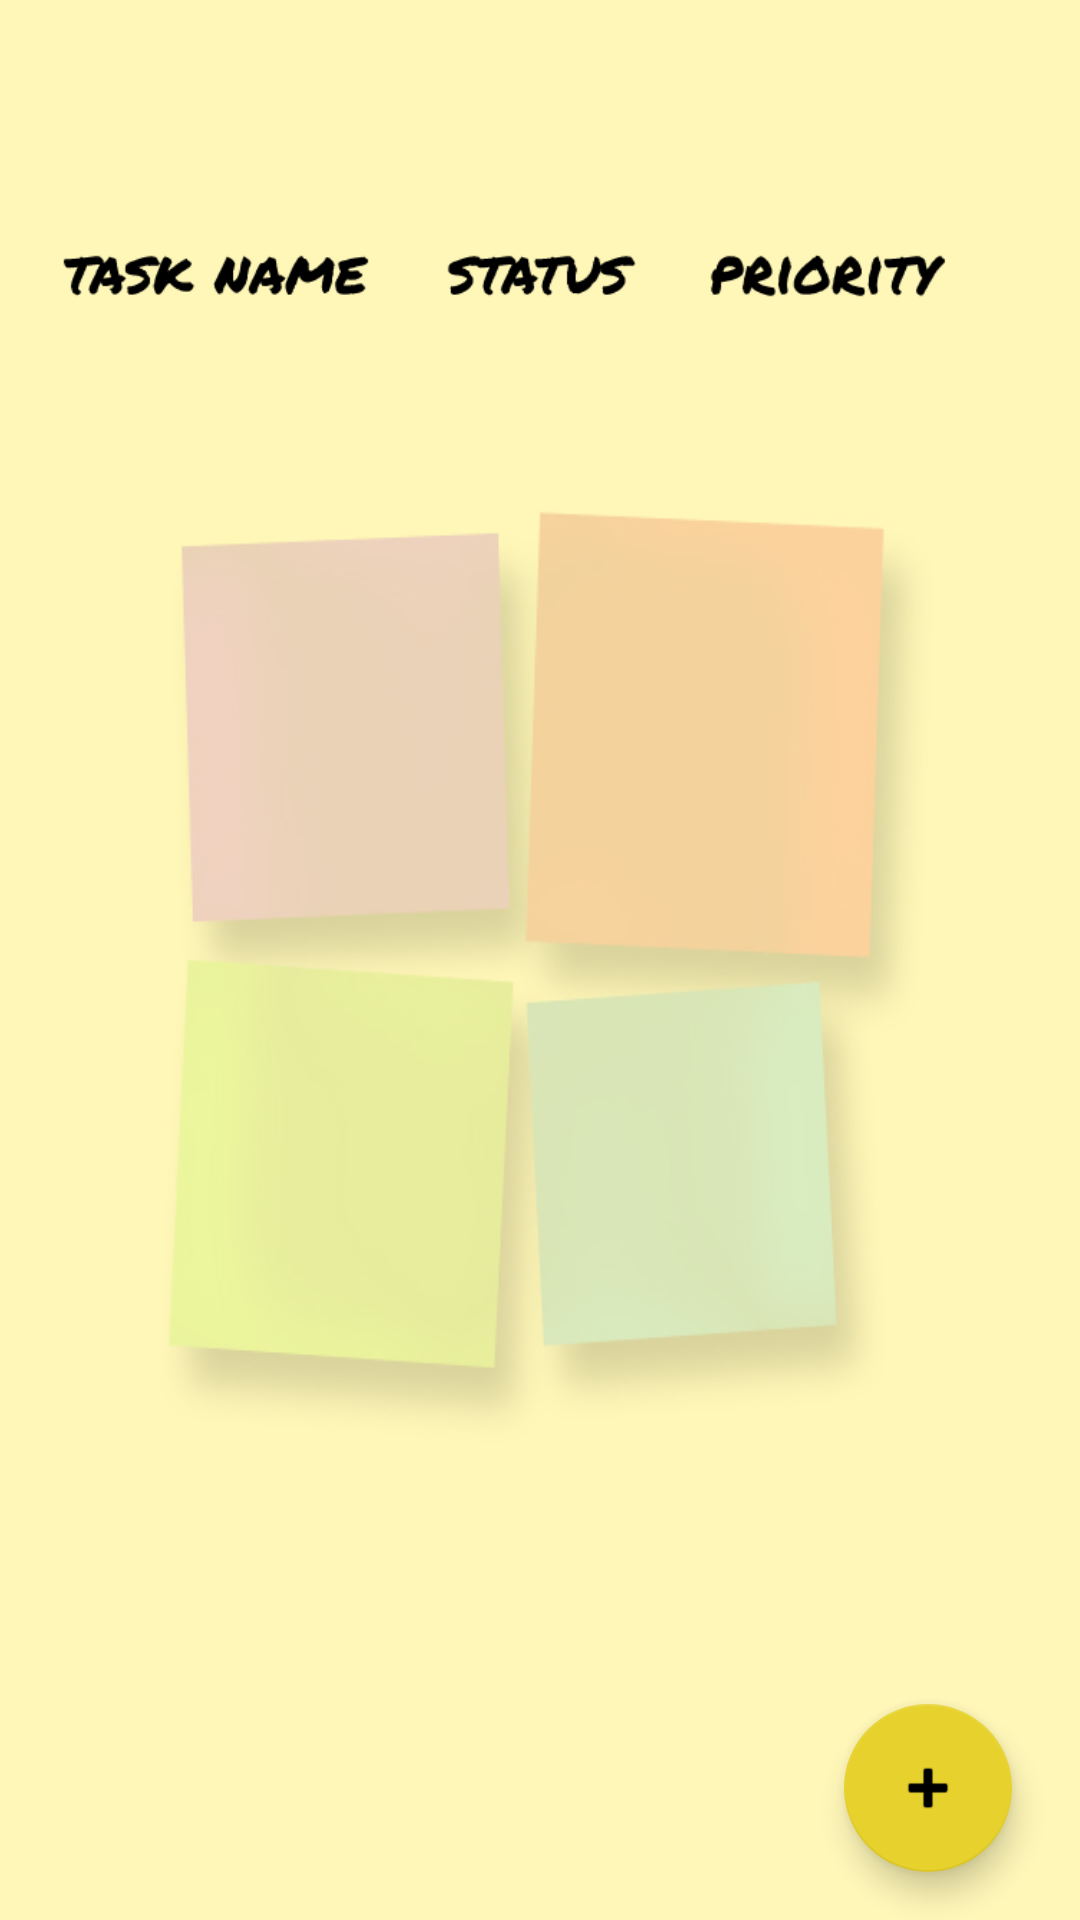

Layout XML and referenced resources for this Android screen:
<!-- AndroidManifest.xml: application theme AppTheme -->
<!-- res/layout/activity_imp_non_ur_list.xml -->
<?xml version="1.0" encoding="utf-8"?>
<android.support.constraint.ConstraintLayout xmlns:android="http://schemas.android.com/apk/res/android"
    xmlns:app="http://schemas.android.com/apk/res-auto"
    xmlns:tools="http://schemas.android.com/tools"
    android:layout_width="match_parent"
    android:layout_height="match_parent"
    android:background="@drawable/prioritease_background_tall"
    tools:context="example.codeclan.com.prioritease.ImpNonUrListActivity">

    <ListView
        android:id="@+id/imp_non_ur_list_view"
        android:layout_width="368dp"
        android:layout_height="460dp"
        app:layout_constraintBottom_toBottomOf="parent"
        app:layout_constraintEnd_toEndOf="parent"
        app:layout_constraintStart_toStartOf="parent" />

    <android.support.design.widget.FloatingActionButton
        android:id="@+id/fab_i_n"
        android:layout_width="wrap_content"
        android:layout_height="wrap_content"
        android:layout_gravity="bottom|end"
        android:layout_margin="@dimen/fab_margin"
        android:layout_marginBottom="16dp"
        android:layout_marginEnd="8dp"
        android:layout_marginStart="8dp"
        android:tint="@color/colorPrimaryDark"
        app:backgroundTint="@color/colorPrimary"
        app:layout_constraintBottom_toBottomOf="parent"
        app:layout_constraintEnd_toEndOf="parent"
        app:layout_constraintHorizontal_bias="0.975"
        app:layout_constraintStart_toStartOf="parent"
        app:srcCompat="@android:drawable/ic_input_add" />

    <ImageView
        android:id="@+id/task_name_header3"
        android:layout_width="127dp"
        android:layout_height="22dp"
        android:layout_marginBottom="8dp"
        android:layout_marginStart="8dp"
        android:layout_marginTop="12dp"
        app:layout_constraintBottom_toTopOf="@+id/imp_non_ur_list_view"
        app:layout_constraintStart_toStartOf="parent"
        app:layout_constraintTop_toTopOf="parent"
        app:srcCompat="@drawable/task_name_header" />

    <ImageView
        android:id="@+id/status_header2"
        android:layout_width="107dp"
        android:layout_height="22dp"
        android:layout_marginBottom="8dp"
        android:layout_marginEnd="8dp"
        android:layout_marginStart="8dp"
        android:layout_marginTop="12dp"
        app:layout_constraintBottom_toTopOf="@+id/imp_non_ur_list_view"
        app:layout_constraintEnd_toEndOf="parent"
        app:layout_constraintStart_toStartOf="parent"
        app:layout_constraintTop_toTopOf="parent"
        app:srcCompat="@drawable/status_header" />

    <ImageView
        android:id="@+id/priority_header2"
        android:layout_width="121dp"
        android:layout_height="22dp"
        android:layout_marginBottom="8dp"
        android:layout_marginEnd="24dp"
        android:layout_marginTop="12dp"
        app:layout_constraintBottom_toTopOf="@+id/imp_non_ur_list_view"
        app:layout_constraintEnd_toEndOf="parent"
        app:layout_constraintTop_toTopOf="parent"
        app:srcCompat="@drawable/priority_header" />

</android.support.constraint.ConstraintLayout>
<!-- resources referenced by this layout -->
<resources>
  <color name="colorPrimary">#e7d22d</color>
  <color name="colorPrimaryDark">#000000</color>
  <dimen name="fab_margin">16dp</dimen>
  <!-- drawable prioritease_background_tall: jpg bitmap (drawable, 42055 bytes) -->
  <!-- drawable priority_header: png bitmap (drawable, 4349 bytes) -->
  <!-- drawable status_header: png bitmap (drawable, 3946 bytes) -->
  <!-- drawable task_name_header: png bitmap (drawable, 4624 bytes) -->
  <style name="AppTheme" parent="Theme.AppCompat.Light">
          
          <item name="colorPrimary">@color/colorPrimary</item>
          <item name="colorPrimaryDark">@color/colorPrimaryDark</item>
          <item name="colorAccent">@color/colorAccent</item>
          <item name="titleTextColor">@android:color/black</item>
          <item name="android:windowBackground">@color/background</item>
  
      </style>
  <color name="colorAccent">#585858</color>
  <color name="background">#fff7b7</color>
</resources>
